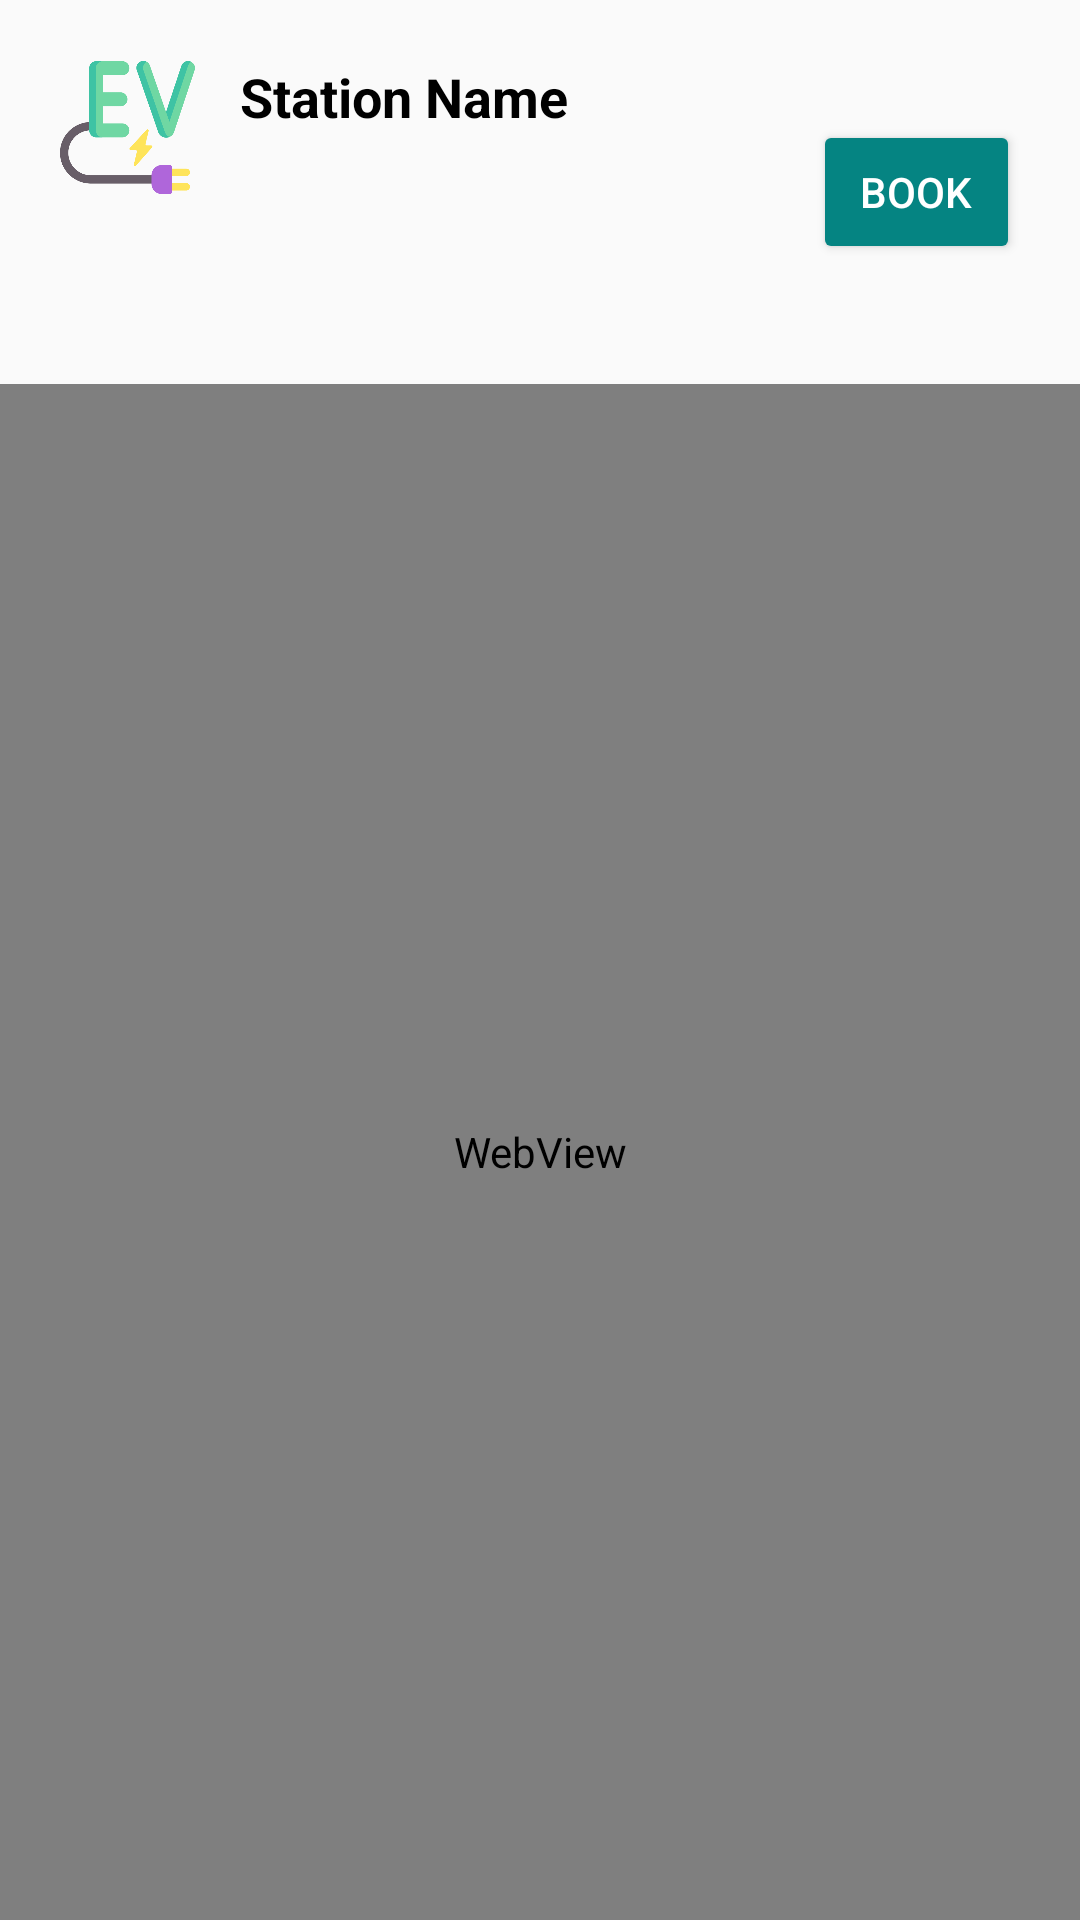

Write the Android layout XML for this screen, with the resource values it uses.
<!-- AndroidManifest.xml: application theme AppTheme -->
<!-- res/layout/activity_station_details.xml -->
<?xml version="1.0" encoding="utf-8"?>
<LinearLayout xmlns:android="http://schemas.android.com/apk/res/android"
    xmlns:app="http://schemas.android.com/apk/res-auto"
    xmlns:tools="http://schemas.android.com/tools"
    android:layout_width="match_parent"
    android:layout_height="match_parent"
    android:orientation="vertical"
    tools:context=".user.StationDetailsActivity">

    <LinearLayout
        android:layout_width="match_parent"
        android:layout_height="0dp"
        android:layout_weight="0.2"
        android:orientation="vertical">
        <LinearLayout
            android:id="@+id/layoutCard"
            android:layout_width="match_parent"
            android:layout_height="match_parent"
            android:layout_gravity="center_vertical"
            android:background="@drawable/cardbg"
            android:orientation="horizontal"
            android:padding="20dp">

            <ImageView
                android:id="@+id/imgIcon"
                android:layout_width="45dp"
                android:layout_height="45dp"
                android:src="@drawable/ev" />

            <LinearLayout
                android:layout_width="0dp"
                android:layout_height="wrap_content"
                android:layout_weight="0.6"
                android:orientation="vertical">
                <TextView
                    android:id="@+id/txtName"
                    android:layout_width="match_parent"
                    android:layout_height="wrap_content"
                    android:layout_gravity="center_vertical"
                    android:layout_weight="1"
                    android:paddingLeft="15dp"
                    android:text="Station Name"
                    android:textStyle="bold"
                    android:textColor="@android:color/black"
                    android:textSize="18dp" />
                <TextView
                    android:id="@+id/txtDetails"
                    android:layout_width="match_parent"
                    android:layout_height="wrap_content"
                    android:layout_gravity="center_vertical"
                    android:layout_weight="1"
                    android:paddingLeft="15dp"
                    android:textColor="@android:color/black"
                    android:textSize="16dp" />


            </LinearLayout>
            <Button
                android:id="@+id/btnBooknow"
                android:layout_width="0dp"
                android:layout_height="wrap_content"
                android:layout_gravity="center_vertical"
                android:layout_weight="0.2"
                android:foregroundGravity="right"
                android:onClick="btnBooknowClick"
                android:backgroundTint="@color/colorPrimary"
                android:text="book" />
        </LinearLayout>

    </LinearLayout>
    <LinearLayout
        android:layout_width="match_parent"
        android:layout_height="0dp"
        android:layout_weight="0.8"
        android:orientation="vertical">





        <WebView
            android:id="@+id/webView"
            android:layout_width="match_parent"
            android:layout_height="match_parent" />
    </LinearLayout>


</LinearLayout>
<!-- resources referenced by this layout -->
<resources>
  <color name="colorPrimary">#058482</color>
  <!-- drawable ev: png bitmap (drawable, 25365 bytes) -->
  <style name="AppTheme" parent="Theme.AppCompat.Light.DarkActionBar">
          
          <item name="colorPrimary">@color/colorPrimary</item>
          <item name="colorPrimaryDark">@color/colorPrimaryDark</item>
          <item name="colorAccent">@color/colorAccent</item>
  
          
          <item name="android:textColorPrimary">@color/actionBarTextColor</item>
  
          
      </style>
  <color name="colorPrimaryDark">#79AF50</color>
  <color name="colorAccent">#FF4081</color>
  <color name="actionBarTextColor">#FFFFFF</color>
</resources>
